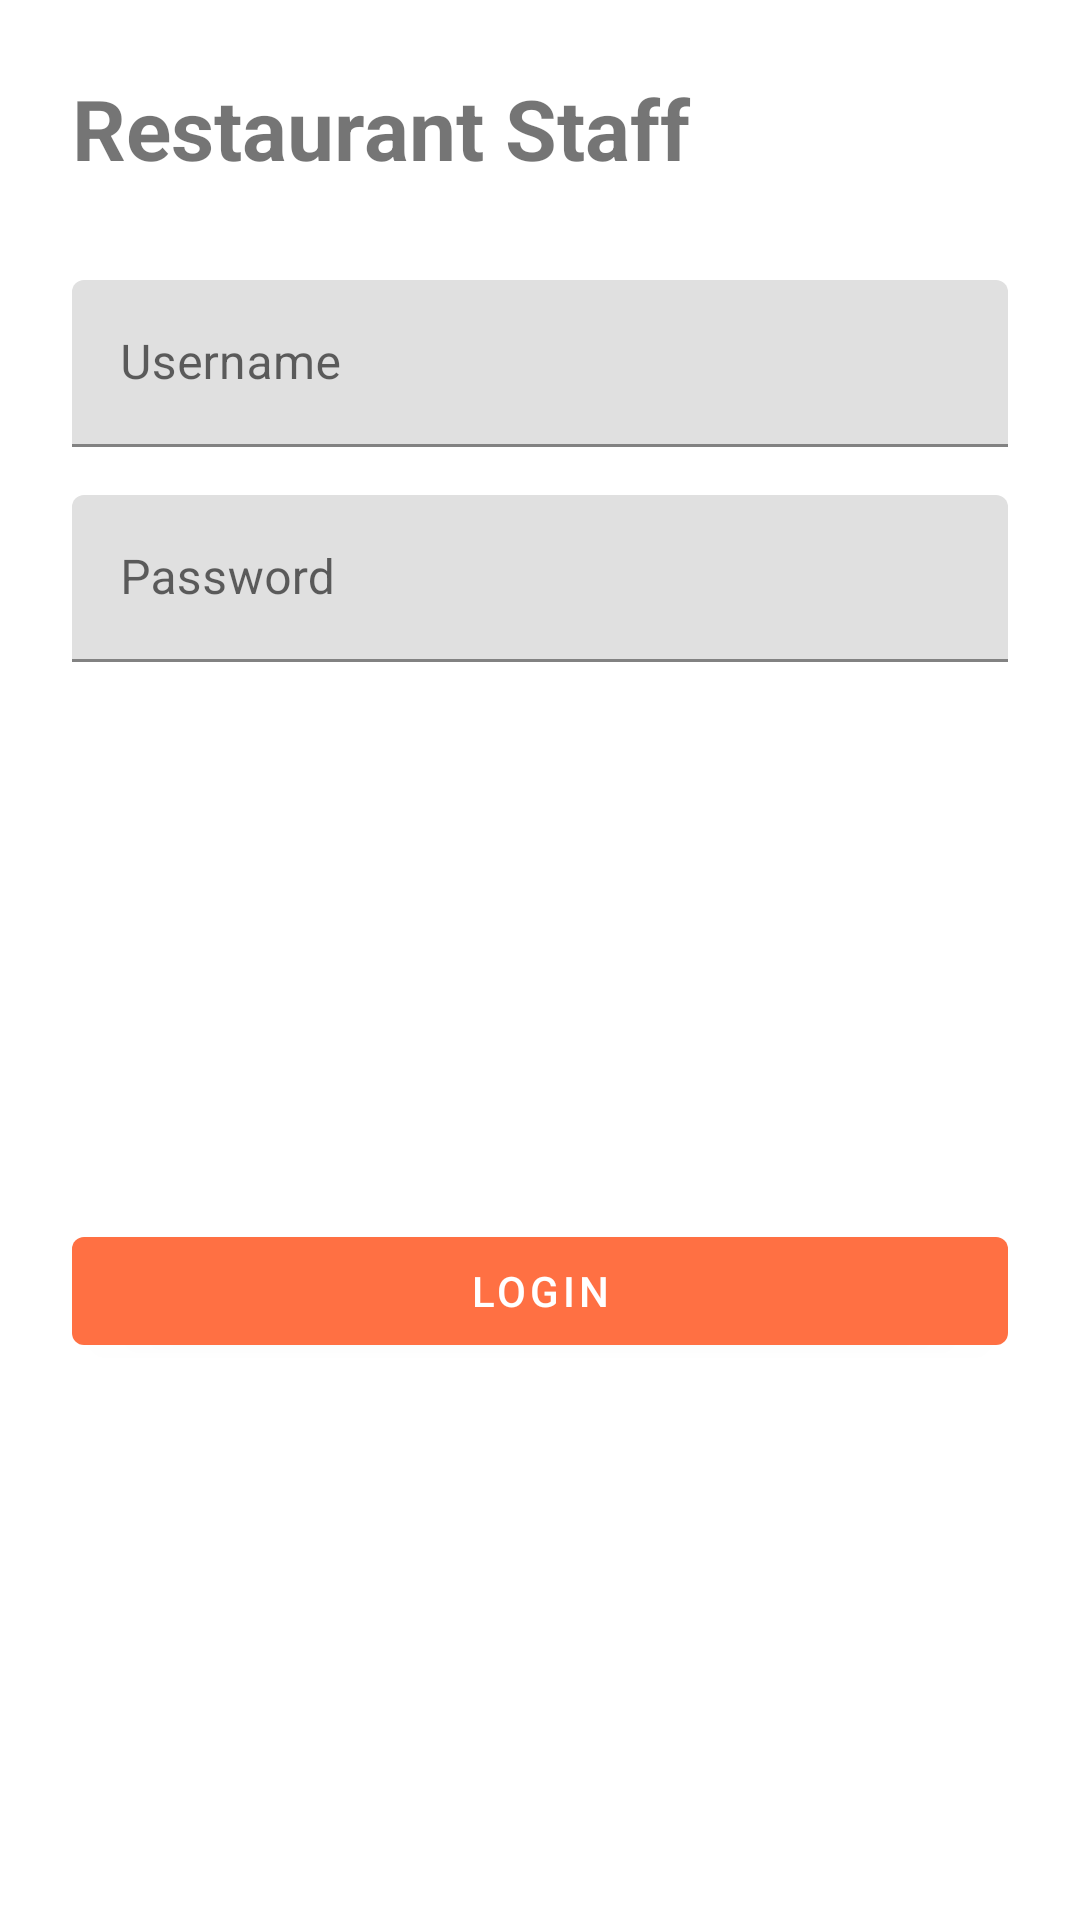

Reconstruct the res/layout file that produces this screen, plus the resources it refers to.
<!-- AndroidManifest.xml: application theme Theme.RestaurantStaff -->
<!-- res/layout/activity_staff_dashboard.xml -->
<?xml version="1.0" encoding="utf-8"?>
<androidx.constraintlayout.widget.ConstraintLayout
    xmlns:android="http://schemas.android.com/apk/res/android"
    xmlns:app="http://schemas.android.com/apk/res-auto"
    android:padding="24dp"
    android:layout_width="match_parent"
    android:layout_height="match_parent">

    <TextView
        android:id="@+id/tvAppTitle"
        android:layout_width="0dp"
        android:layout_height="wrap_content"
        android:text="Restaurant Staff"
        android:textSize="28sp"
        android:textStyle="bold"
        app:layout_constraintTop_toTopOf="parent"
        app:layout_constraintStart_toStartOf="parent"
        app:layout_constraintEnd_toEndOf="parent"/>

    <com.google.android.material.textfield.TextInputLayout
        android:id="@+id/tilUsername"
        android:layout_width="0dp"
        android:layout_height="wrap_content"
        android:hint="Username"
        app:layout_constraintTop_toBottomOf="@id/tvAppTitle"
        android:layout_marginTop="32dp"
        app:layout_constraintStart_toStartOf="parent"
        app:layout_constraintEnd_toEndOf="parent">

        <com.google.android.material.textfield.TextInputEditText
            android:id="@+id/etUsername"
            android:layout_width="match_parent"
            android:layout_height="wrap_content"/>
    </com.google.android.material.textfield.TextInputLayout>

    <com.google.android.material.textfield.TextInputLayout
        android:id="@+id/tilPassword"
        android:layout_width="0dp"
        android:layout_height="wrap_content"
        android:hint="Password"
        android:layout_marginTop="16dp"
        app:layout_constraintTop_toBottomOf="@id/tilUsername"
        app:layout_constraintStart_toStartOf="parent"
        app:layout_constraintEnd_toEndOf="parent">

        <com.google.android.material.textfield.TextInputEditText
            android:id="@+id/etPassword"
            android:layout_width="match_parent"
            android:layout_height="wrap_content"
            android:inputType="textPassword"/>
    </com.google.android.material.textfield.TextInputLayout>

    <com.google.android.material.button.MaterialButton
        android:id="@+id/btnLogin"
        android:layout_width="0dp"
        android:layout_height="wrap_content"
        android:text="Login"
        android:layout_marginTop="24dp"
        app:layout_constraintTop_toBottomOf="@id/tilPassword"
        app:layout_constraintStart_toStartOf="parent"
        app:layout_constraintEnd_toEndOf="parent"
        app:layout_constraintBottom_toBottomOf="parent"/>

</androidx.constraintlayout.widget.ConstraintLayout>
<!-- resources referenced by this layout -->
<resources>
  <style name="Theme.RestaurantStaff" parent="Theme.MaterialComponents.DayNight.NoActionBar">
          <item name="colorPrimary">@color/md_theme_primary</item>
          <item name="colorOnPrimary">@color/md_theme_onPrimary</item>
      </style>
  <color name="md_theme_primary">#FF7043</color>
  <color name="md_theme_onPrimary">#FFFFFF</color>
</resources>
